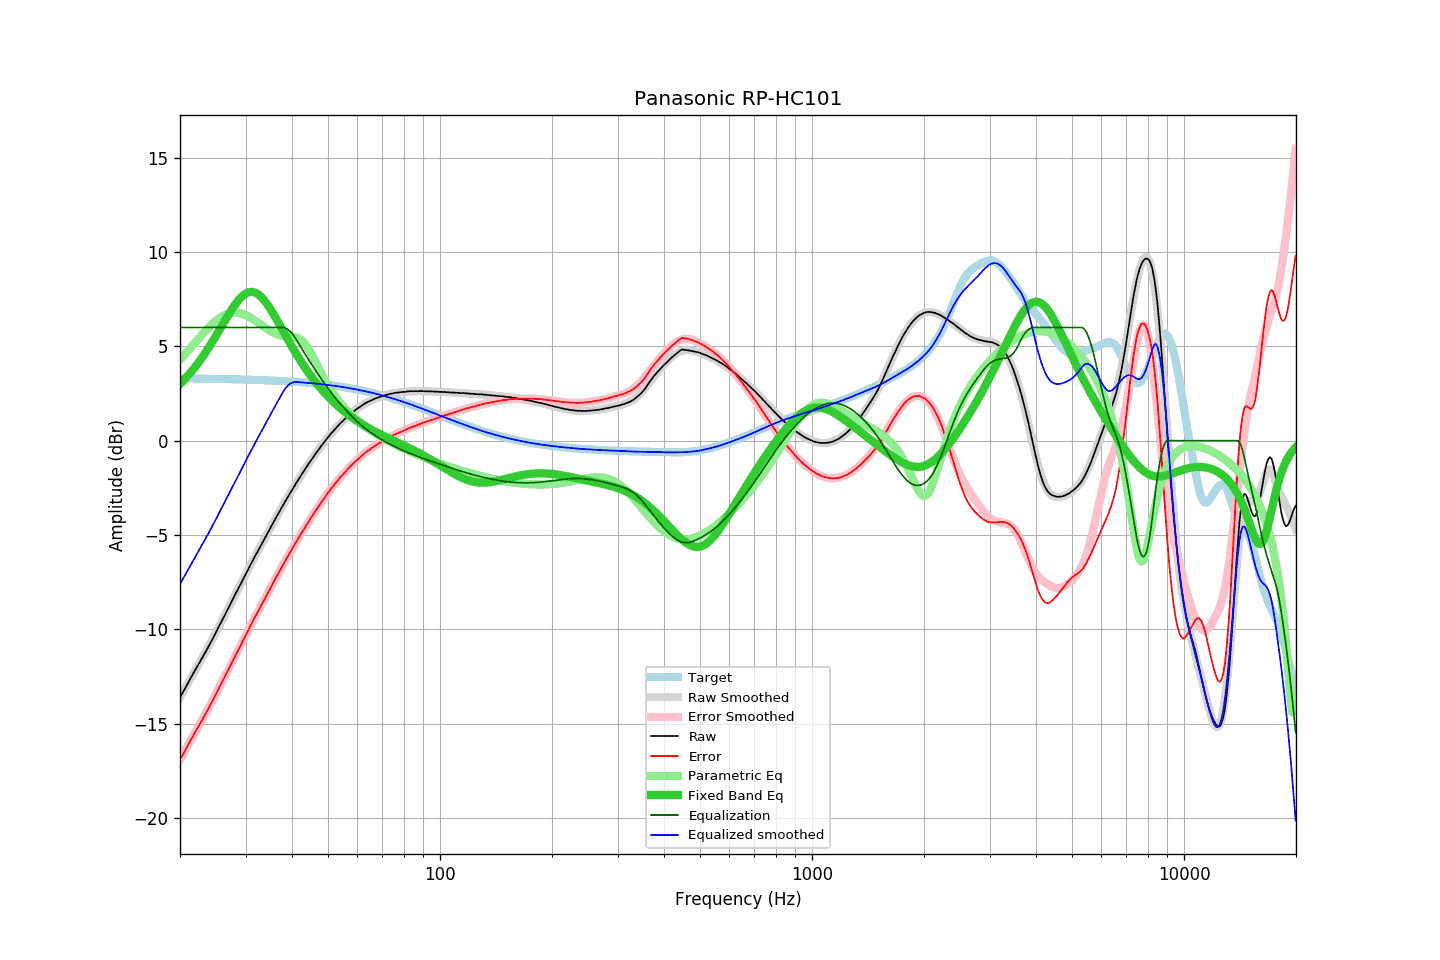

Data behind this chart, as committed beside it:
frequency, raw, error, smoothed, error_smoothed, equalization, parametric_eq, equalized_raw, equalized_smoothed, target
20.00, -13.59, -16.89, -13.60, -16.89, 6.00, 3.00, -7.59, -7.60, 3.30
20.20, -13.45, -16.75, -13.45, -16.74, 6.00, 3.09, -7.45, -7.45, 3.30
20.40, -13.31, -16.61, -13.30, -16.59, 6.00, 3.18, -7.31, -7.30, 3.30
20.61, -13.16, -16.45, -13.15, -16.44, 6.00, 3.27, -7.16, -7.15, 3.30
20.81, -12.99, -16.29, -12.99, -16.29, 6.00, 3.36, -6.99, -6.99, 3.30
21.02, -12.84, -16.14, -12.84, -16.14, 6.00, 3.45, -6.84, -6.84, 3.30
21.23, -12.68, -15.98, -12.69, -15.98, 6.00, 3.55, -6.68, -6.69, 3.29
21.44, -12.52, -15.82, -12.54, -15.83, 6.00, 3.65, -6.52, -6.54, 3.29
21.66, -12.38, -15.67, -12.39, -15.68, 6.00, 3.75, -6.38, -6.39, 3.29
21.87, -12.22, -15.51, -12.24, -15.52, 6.00, 3.86, -6.22, -6.24, 3.29
22.09, -12.07, -15.36, -12.08, -15.37, 6.00, 3.97, -6.07, -6.08, 3.29
22.31, -11.92, -15.21, -11.93, -15.22, 6.00, 4.08, -5.92, -5.93, 3.29
22.54, -11.79, -15.07, -11.78, -15.07, 6.00, 4.20, -5.79, -5.78, 3.29
22.76, -11.62, -14.91, -11.63, -14.91, 6.00, 4.32, -5.62, -5.63, 3.29
22.99, -11.48, -14.77, -11.48, -14.76, 6.00, 4.44, -5.48, -5.48, 3.29
23.22, -11.33, -14.62, -11.32, -14.61, 6.00, 4.56, -5.33, -5.32, 3.28
23.45, -11.18, -14.47, -11.17, -14.45, 6.00, 4.69, -5.18, -5.17, 3.28
23.69, -11.03, -14.31, -11.02, -14.30, 6.00, 4.82, -5.03, -5.02, 3.28
23.92, -10.86, -14.14, -10.86, -14.14, 6.00, 4.95, -4.86, -4.86, 3.28
24.16, -10.70, -13.98, -10.70, -13.98, 6.00, 5.08, -4.70, -4.70, 3.28
24.40, -10.55, -13.83, -10.55, -13.82, 6.00, 5.22, -4.55, -4.55, 3.28
24.65, -10.39, -13.66, -10.38, -13.66, 6.00, 5.36, -4.39, -4.38, 3.28
24.89, -10.22, -13.50, -10.22, -13.49, 6.00, 5.50, -4.22, -4.22, 3.28
25.14, -10.05, -13.33, -10.06, -13.33, 6.00, 5.64, -4.05, -4.06, 3.27
25.39, -9.89, -13.16, -9.89, -13.16, 6.00, 5.79, -3.89, -3.89, 3.27
25.65, -9.72, -13.00, -9.72, -12.99, 6.00, 5.93, -3.72, -3.72, 3.27
25.91, -9.57, -12.84, -9.56, -12.83, 6.00, 6.08, -3.57, -3.56, 3.27
26.16, -9.39, -12.66, -9.39, -12.66, 6.00, 6.22, -3.39, -3.39, 3.27
26.43, -9.23, -12.49, -9.22, -12.49, 6.00, 6.37, -3.23, -3.22, 3.27
26.69, -9.05, -12.32, -9.05, -12.32, 6.00, 6.51, -3.05, -3.05, 3.26
26.96, -8.89, -12.15, -8.89, -12.15, 6.00, 6.65, -2.89, -2.89, 3.26
27.23, -8.72, -11.98, -8.72, -11.98, 6.00, 6.79, -2.72, -2.72, 3.26
27.50, -8.54, -11.80, -8.55, -11.81, 6.00, 6.92, -2.54, -2.55, 3.26
27.77, -8.37, -11.63, -8.38, -11.64, 6.00, 7.05, -2.37, -2.38, 3.26
28.05, -8.20, -11.46, -8.22, -11.47, 6.00, 7.18, -2.20, -2.22, 3.25
28.33, -8.04, -11.29, -8.05, -11.30, 6.00, 7.30, -2.04, -2.05, 3.25
28.62, -7.89, -11.14, -7.88, -11.13, 6.00, 7.40, -1.89, -1.88, 3.25
28.90, -7.72, -10.97, -7.71, -10.96, 6.00, 7.51, -1.72, -1.71, 3.25
29.19, -7.56, -10.81, -7.55, -10.79, 6.00, 7.60, -1.56, -1.55, 3.25
29.48, -7.38, -10.63, -7.38, -10.62, 6.00, 7.68, -1.38, -1.38, 3.24
29.78, -7.23, -10.47, -7.22, -10.46, 6.00, 7.74, -1.23, -1.22, 3.24
30.08, -7.06, -10.30, -7.05, -10.29, 6.00, 7.80, -1.06, -1.05, 3.24
30.38, -6.90, -10.13, -6.89, -10.12, 6.00, 7.84, -0.90, -0.89, 3.24
30.68, -6.71, -9.95, -6.72, -9.96, 6.00, 7.87, -0.71, -0.72, 3.23
30.99, -6.55, -9.78, -6.56, -9.79, 6.00, 7.88, -0.55, -0.56, 3.23
31.30, -6.40, -9.62, -6.40, -9.63, 6.00, 7.88, -0.40, -0.40, 3.23
31.61, -6.22, -9.45, -6.24, -9.46, 6.00, 7.86, -0.22, -0.24, 3.23
31.93, -6.08, -9.30, -6.08, -9.30, 6.00, 7.83, -0.08, -0.08, 3.22
32.24, -5.92, -9.14, -5.92, -9.14, 6.00, 7.79, 0.08, 0.08, 3.22
32.57, -5.77, -8.98, -5.76, -8.98, 6.00, 7.73, 0.23, 0.24, 3.22
32.89, -5.60, -8.82, -5.60, -8.81, 6.00, 7.66, 0.40, 0.40, 3.21
33.22, -5.44, -8.65, -5.45, -8.65, 6.00, 7.58, 0.56, 0.55, 3.21
33.55, -5.29, -8.50, -5.29, -8.49, 6.00, 7.48, 0.71, 0.71, 3.21
33.89, -5.14, -8.35, -5.13, -8.33, 6.00, 7.38, 0.86, 0.87, 3.20
34.23, -4.98, -8.18, -4.98, -8.17, 6.00, 7.26, 1.02, 1.02, 3.20
34.57, -4.82, -8.02, -4.82, -8.01, 6.00, 7.14, 1.18, 1.18, 3.20
34.92, -4.67, -7.86, -4.66, -7.85, 6.00, 7.01, 1.33, 1.34, 3.19
35.27, -4.51, -7.69, -4.51, -7.69, 6.00, 6.87, 1.49, 1.49, 3.19
35.62, -4.35, -7.54, -4.35, -7.53, 6.00, 6.73, 1.65, 1.65, 3.18
35.97, -4.19, -7.37, -4.20, -7.38, 6.00, 6.59, 1.81, 1.80, 3.18
... 635 more rows
